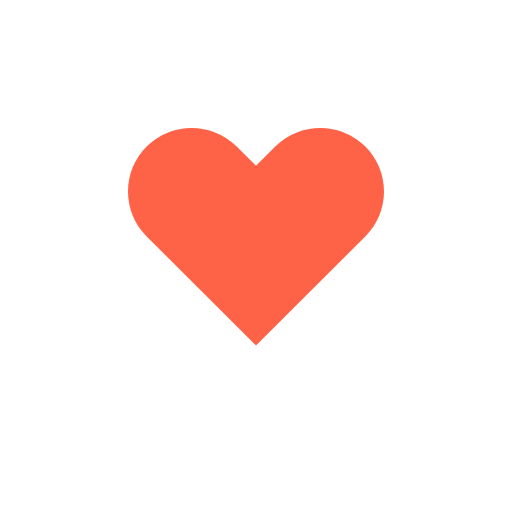
t = 0.00 s
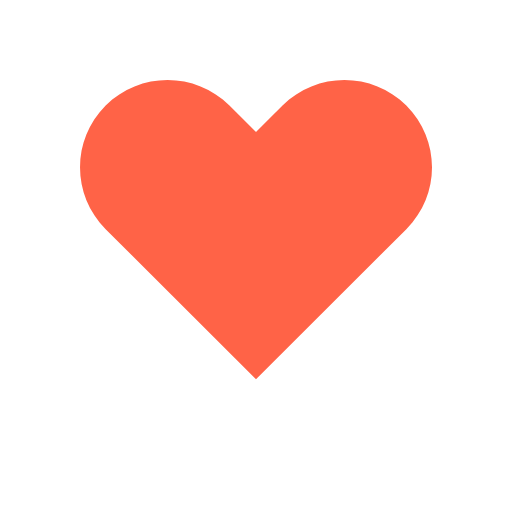
t = 0.15 s
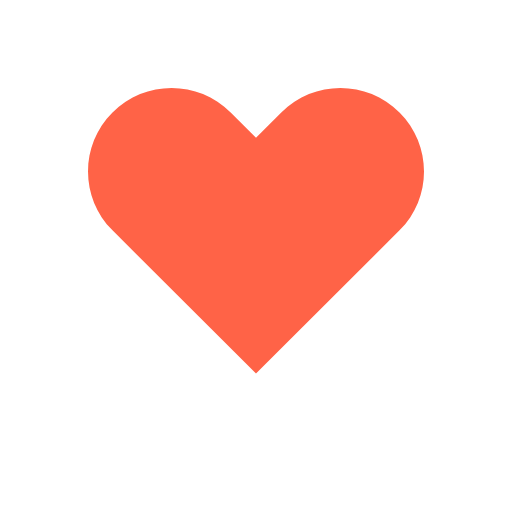
t = 0.35 s
t = 0.50 s: frame unchanged from t = 0.15 s, image omitted
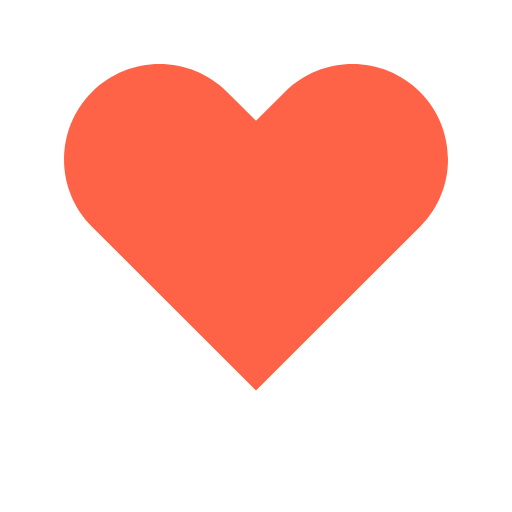
t = 0.65 s
t = 0.85 s: frame unchanged from t = 0.15 s, image omitted

The animated SVG that drew these frames (rendered in a browser with its animation timeline set to each time). Animation: 1 SMIL element (animateTransform=1); one cycle of 1.00 s, repeats indefinitely.

<?xml version="1.0" standalone="no"?><!DOCTYPE svg PUBLIC "-//W3C//DTD SVG 1.1//EN" "http://www.w3.org/Graphics/SVG/1.1/DTD/svg11.dtd">
<svg width="150" height="150" viewBox="0 0 200 200">
    <g transform="translate(100 100)">
      <path transform="translate(-50 -50)" fill="tomato" d="M92.71,7.27L92.71,7.27c-9.71-9.69-25.46-9.69-35.18,0L50,14.79l-7.54-7.52C32.75-2.42,17-2.42,7.29,7.27v0 c-9.71,9.69-9.71,25.41,0,35.1L50,85l42.71-42.63C102.43,32.68,102.43,16.96,92.71,7.27z"></path>
      <animateTransform 
          attributeName="transform" 
          type="scale" 
          values="1; 1.5; 1.25; 1.5; 1.5; 1;" 
          dur="1s" 
          repeatCount="indefinite"
          additive="sum">      
      </animateTransform>
  </g>
</svg>
